Labelled photos from "assets", an image-classification folder in SirYorch/mobile-app-zernike-shape-signature. The possible labels are: circle, square, triangle.

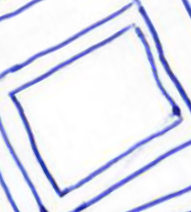
Label: square

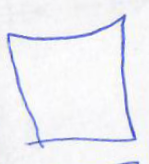
Label: square

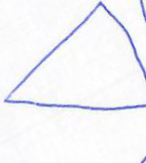
Label: triangle

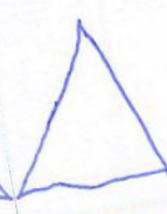
Label: triangle

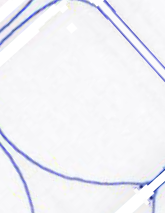
Label: circle

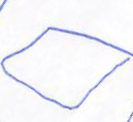
Label: square
